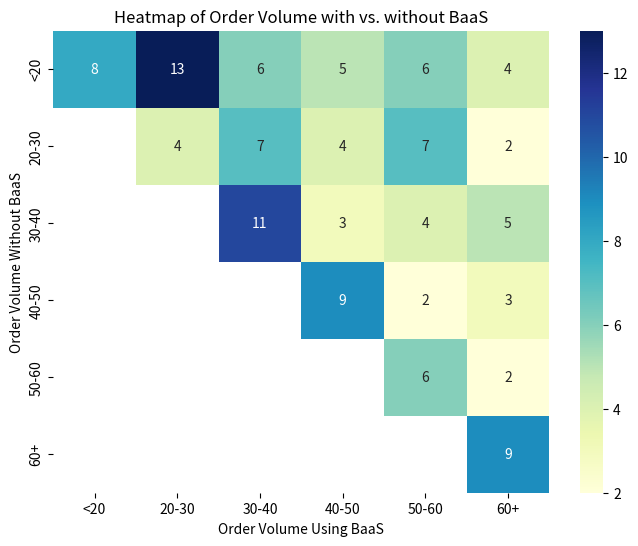

Source code (Python):
import numpy as np
import matplotlib.pyplot as plt
import seaborn as sns

data = np.array([
    [8, 13, 6, 5, 6, 4],
    [0, 4, 7, 4, 7, 2],
    [0, 0, 11, 3, 4, 5],
    [0, 0, 0, 9, 2, 3],
    [0, 0, 0, 0, 6, 2],
    [0, 0, 0, 0, 0, 9]
])

# label
latest_age_labels = ["<20", "20-30", "30-40", "40-50", "50-60", "60+"]

# heatmap
mask_updated = np.zeros_like(data, dtype=bool)
for i in range(mask_updated.shape[0]):
    for j in range(mask_updated.shape[1]):
        if i > j:
            mask_updated[i, j] = True

# mask
plt.figure(figsize=(8, 6))
sns.heatmap(data, annot=True, cmap="YlGnBu", xticklabels=latest_age_labels, yticklabels=latest_age_labels, mask=mask_updated)
plt.title('Heatmap of Order Volume with vs. without BaaS')
plt.xlabel('Order Volume Using BaaS')
plt.ylabel('Order Volume Without BaaS')
plt.savefig("survey_heatmap.png")  # save img
plt.show()
